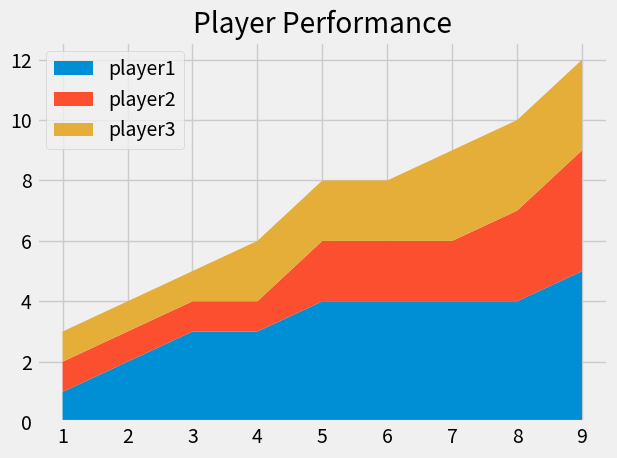

Write the Python code that produced this figure.
from matplotlib import pyplot as plt

plt.style.use('fivethirtyeight')
minutes = [1, 2, 3, 4, 5, 6, 7, 8, 9]

player1 = [1, 2, 3, 3, 4, 4, 4, 4, 5]
player2 = [1, 1, 1, 1, 2, 2, 2, 3, 4]
player3 = [1, 1, 1, 2, 2, 2, 3, 3, 3]

labels =['player1','player2','player3']

plt.stackplot(minutes,player1,player2,player3 ,labels=labels)
plt.legend(loc='upper left')
plt.title('Player Performance')
plt.tight_layout()
plt.show()